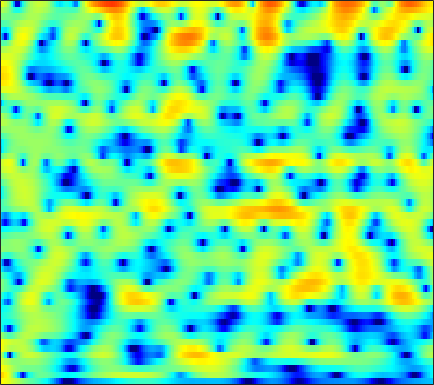

The file beside this chart, header and first rows:
5.2721, 4.9976, 4.5764, 4.0994, 3.7106, 3.155, 2.5669, 2.113, 1.5044, 0.90593, 0.32864, -0.086578, -0.60677, -1.0908, -1.437, -1.8832, -2.3399, -2.7066, -3.2452, -3.8632, -4.5808, -5.2146, -6.1846, -7.3317
7.075, 6.469, 5.479, 4.254, 3.147, 1.359, -0.9131, -3.075, -6.949, -12.81, -16.48, -12.1, -7.679, -5.007, -3.651, -2.401, -1.589, -1.205, -0.9315, -0.8818, -1.021, -1.23, -1.623, -2.118
5.101, 4.647, 3.981, 3.263, 2.706, 1.964, 1.253, 0.7673, 0.2142, -0.1976, -0.4586, -0.5644, -0.6133, -0.608, -0.5959, -0.5978, -0.6541, -0.7457, -0.9487, -1.255, -1.675, -2.061, -2.672, -3.399
3.785, 3.092, 2.204, 1.431, 0.9724, 0.5602, 0.3654, 0.3352, 0.4001, 0.5319, 0.676, 0.7794, 0.8798, 0.9245, 0.9149, 0.8367, 0.6862, 0.5172, 0.2224, -0.157, -0.6195, -1.013, -1.599, -2.262
2.628, 0.3754, -3.846, -11.58, -26.83, -9.533, -4.209, -1.941, 0.05522, 1.34, 2.163, 2.558, 2.849, 2.921, 2.855, 2.635, 2.294, 1.979, 1.496, 0.9623, 0.4016, -0.0256, -0.5986, -1.184
5.039, 4.202, 3.176, 2.382, 2.012, 1.829, 1.917, 2.07, 2.282, 2.407, 2.378, 2.227, 1.825, 1.183, 0.5306, -0.5827, -1.976, -3.157, -4.788, -6.205, -7.022, -7.184, -7.006, -6.761
4.865, 4.378, 3.796, 3.321, 3.049, 2.8, 2.652, 2.578, 2.485, 2.347, 2.103, 1.815, 1.247, 0.4216, -0.4131, -1.879, -3.833, -5.672, -8.634, -11.54, -12.01, -10.66, -8.768, -7.516
1.31, 0.3484, -0.876, -1.763, -2.018, -1.737, -0.9707, -0.2897, 0.5901, 1.32, 1.849, 2.105, 2.256, 2.199, 2.038, 1.686, 1.208, 0.8128, 0.2979, -0.1573, -0.5095, -0.6921, -0.8541, -0.9995
-3.803, -5.683, -9.242, -14.6, -16.69, -11.35, -6.982, -4.707, -2.478, -0.8566, 0.3289, 1.002, 1.666, 2.108, 2.321, 2.479, 2.515, 2.479, 2.37, 2.217, 2.006, 1.818, 1.537, 1.223
-3.97, -4.292, -4.631, -4.746, -4.606, -4.104, -3.322, -2.629, -1.672, -0.7626, 0.03762, 0.555, 1.121, 1.554, 1.792, 2.01, 2.122, 2.139, 2.089, 1.977, 1.811, 1.643, 1.37, 1.046
-4.392, -4.118, -3.747, -3.322, -2.968, -2.419, -1.795, -1.294, -0.6171, 0.02874, 0.6102, 0.9928, 1.415, 1.729, 1.88, 1.972, 1.961, 1.89, 1.714, 1.477, 1.215, 1.012, 0.732, 0.4327
-4.974, -4.776, -4.489, -4.064, -3.569, -2.727, -1.734, -0.9662, 0.01896, 0.8923, 1.622, 2.057, 2.465, 2.683, 2.719, 2.586, 2.262, 1.91, 1.32, 0.6219, -0.06135, -0.4919, -0.8767, -1.024
-5.319, -6.964, -10, -12.14, -10.45, -6.509, -3.288, -1.431, 0.4961, 1.95, 3.032, 3.623, 4.142, 4.335, 4.277, 3.905, 3.137, 2.273, 0.6671, -1.629, -4.813, -7.539, -9.043, -6.651
-2.565, -3.827, -5.497, -6.358, -5.981, -4.477, -2.694, -1.448, 0.006423, 1.244, 2.262, 2.88, 3.517, 3.89, 3.979, 3.818, 3.276, 2.588, 1.32, -0.3816, -2.444, -3.88, -4.66, -3.961
0.009304, -0.6252, -1.452, -2.214, -2.647, -3.09, -3.344, -3.369, -3.062, -2.332, -1.297, -0.4384, 0.6746, 1.664, 2.231, 2.755, 3.008, 3.006, 2.789, 2.43, 1.971, 1.569, 1.051, 0.5676
0.2531, -0.4654, -1.548, -2.833, -3.988, -5.935, -8.663, -11.62, -16.8, -14.04, -8.434, -5.456, -2.562, -0.4914, 0.6992, 1.893, 2.74, 3.193, 3.541, 3.653, 3.593, 3.442, 3.067, 2.511
-1.777, -2.578, -3.643, -4.688, -5.509, -6.615, -7.732, -8.487, -8.889, -8.074, -6.314, -4.793, -2.836, -1.159, -0.1139, 1.042, 1.915, 2.424, 2.95, 3.262, 3.39, 3.393, 3.254, 2.925
-5.457, -6.923, -8.514, -9.11, -8.842, -7.971, -6.978, -6.245, -5.275, -4.308, -3.319, -2.56, -1.61, -0.7138, -0.1034, 0.6311, 1.256, 1.639, 2.09, 2.471, 2.738, 2.866, 2.958, 2.929
-7.401, -10.75, -17.67, -18.04, -12.98, -8.795, -6.226, -4.842, -3.467, -2.457, -1.698, -1.256, -0.8156, -0.5148, -0.3399, -0.1583, 0.07391, 0.3064, 0.6704, 1.141, 1.676, 2.057, 2.491, 2.837
-1.879, -2.609, -3.312, -3.471, -3.229, -2.628, -1.894, -1.377, -0.8232, -0.4647, -0.3312, -0.4136, -0.7396, -1.369, -2.038, -3.143, -4.242, -4.624, -4.157, -2.797, -1.152, -0.002834, 1.258, 2.183
0.5273, 0.408, 0.3083, 0.2993, 0.3523, 0.4607, 0.6023, 0.6838, 0.7176, 0.6243, 0.3369, -0.05374, -0.8589, -2.11, -3.468, -6.143, -10.78, -16.15, -13.71, -7.32, -3.584, -1.69, 0.1236, 1.324
-0.2717, -0.08202, 0.1429, 0.3124, 0.4177, 0.5514, 0.6378, 0.6678, 0.663, 0.575, 0.3891, 0.1859, -0.2278, -0.767, -1.239, -1.878, -2.436, -2.57, -2.269, -1.544, -0.5702, 0.12, 0.861, 1.369
-2.318, -1.999, -1.662, -1.391, -1.216, -1.003, -0.8447, -0.7496, -0.6478, -0.5712, -0.484, -0.3815, -0.2328, -0.04413, 0.1101, 0.3472, 0.6555, 0.8671, 1.224, 1.604, 1.934, 2.15, 2.289, 2.226
-5.176, -5.234, -5.208, -4.912, -4.581, -4.186, -3.892, -3.797, -3.84, -3.91, -3.8, -3.51, -2.707, -1.657, -0.8244, 0.2102, 1.125, 1.715, 2.33, 2.817, 3.145, 3.285, 3.362, 3.24
-10.45, -13.18, -15.36, -12.52, -10.11, -8.028, -7.073, -7.091, -8.138, -10.67, -14.94, -15.38, -9.789, -5.457, -3.181, -0.9684, 0.5087, 1.359, 2.146, 2.647, 2.979, 3.113, 3.239, 3.298
-7.462, -8.941, -9.874, -8.695, -7.286, -5.719, -4.81, -4.625, -4.941, -5.787, -6.419, -6.228, -4.607, -2.558, -1.202, 0.2037, 1.13, 1.489, 1.693, 1.581, 1.315, 1.14, 1.015, 1.219
-2.258, -2.264, -2.078, -1.69, -1.297, -0.7214, -0.2329, 0.07, 0.3605, 0.5803, 0.8093, 1.032, 1.371, 1.716, 1.925, 1.98, 1.772, 1.34, 0.3174, -1.289, -3.726, -6.059, -8.784, -7.529
-2.688, -2.054, -1.199, -0.3951, 0.1632, 0.8369, 1.408, 1.773, 2.164, 2.467, 2.659, 2.763, 2.79, 2.689, 2.498, 2.07, 1.347, 0.6308, -0.7185, -2.522, -4.916, -6.931, -9.023, -8.453
-5.3, -3.754, -2.084, -0.7449, 0.07706, 0.9775, 1.696, 2.12, 2.556, 2.851, 3.008, 3.037, 2.96, 2.743, 2.471, 2.005, 1.329, 0.7382, -0.1949, -1.223, -2.283, -3.021, -3.795, -4.291
-5.064, -3.505, -1.79, -0.4425, 0.384, 1.268, 1.959, 2.352, 2.74, 2.971, 3.082, 3.062, 2.937, 2.689, 2.421, 1.955, 1.385, 0.8689, 0.125, -0.7133, -1.572, -2.262, -3.153, -4.095
-2.1, -1.247, -0.2035, 0.6986, 1.271, 1.892, 2.344, 2.591, 2.801, 2.899, 2.888, 2.826, 2.647, 2.366, 2.093, 1.599, 1.032, 0.5169, -0.23, -1.067, -1.958, -2.662, -3.69, -4.827
0.2615, 0.8603, 1.535, 2.077, 2.369, 2.62, 2.705, 2.687, 2.581, 2.434, 2.262, 2.151, 1.979, 1.745, 1.496, 1.042, 0.381, -0.2057, -1.152, -2.144, -3.144, -3.794, -4.616, -5.367
2.122, 2.714, 3.298, 3.611, 3.659, 3.452, 2.946, 2.389, 1.497, 0.6615, 0.2062, 0.2049, 0.5289, 0.9113, 1.016, 0.8711, 0.1526, -0.6946, -2.426, -4.615, -6.931, -7.804, -7.319, -6.094
2.558, 3.248, 3.931, 4.234, 4.189, 3.672, 2.542, 1.129, -1.852, -7.212, -13.91, -8.464, -3.066, -0.2814, 0.8425, 1.42, 1.129, 0.3434, -1.547, -4.666, -9.398, -11.41, -7.885, -4.422
-1.737, -0.6117, 0.5422, 1.296, 1.565, 1.526, 0.9697, 0.2414, -1.098, -2.5, -3.099, -2.706, -1.416, -0.1499, 0.5769, 1.097, 1.226, 1.016, 0.515, -0.1721, -0.7474, -0.9497, -0.8419, -0.4372
-6.766, -4.808, -2.881, -1.537, -0.8438, -0.2555, 0.0183, 0.07305, 0.03295, -0.03328, 0.0007889, 0.09754, 0.3398, 0.6325, 0.8237, 1.034, 1.103, 1.093, 0.9908, 0.8319, 0.6908, 0.5874, 0.5126, 0.4606
-6.258, -4.79, -3.193, -1.962, -1.243, -0.5353, -0.02521, 0.2401, 0.4901, 0.6566, 0.7626, 0.8483, 0.931, 1.011, 1.055, 1.097, 1.093, 1.089, 1.043, 0.9901, 0.9037, 0.8231, 0.675, 0.4829
-2.806, -2.159, -1.371, -0.6989, -0.277, 0.1835, 0.5283, 0.721, 0.9006, 1.01, 1.055, 1.056, 1.019, 0.9433, 0.8847, 0.7823, 0.7321, 0.6974, 0.699, 0.7181, 0.7183, 0.7039, 0.6023, 0.3927
0.2388, 0.4213, 0.6474, 0.8165, 0.9083, 1.008, 1.06, 1.089, 1.101, 1.074, 1.002, 0.8693, 0.6259, 0.2797, -0.02015, -0.4048, -0.6709, -0.7467, -0.6109, -0.2917, 0.1285, 0.404, 0.6615, 0.6917
2.179, 2.018, 1.746, 1.4, 1.108, 0.7098, 0.3958, 0.2685, 0.2367, 0.2883, 0.3118, 0.1926, -0.2091, -1.01, -1.945, -3.549, -5.333, -6.034, -5.165, -3.118, -1.136, -0.00134, 1.099, 1.72
1.68, 1.31, 0.6231, -0.3722, -1.381, -3.093, -4.754, -5.337, -4.584, -3.025, -1.773, -1.177, -1.035, -1.618, -2.683, -5.067, -9.173, -12.32, -9.045, -4.334, -1.246, 0.3829, 1.866, 2.804
-2.264, -2.115, -2.198, -2.93, -4.088, -6.803, -11.75, -15.21, -10.23, -5.689, -3.006, -1.801, -0.9233, -0.6709, -0.75, -1.082, -1.429, -1.441, -1.055, -0.2743, 0.6834, 1.366, 2.131, 2.71
-8.156, -5.248, -3.118, -2.18, -1.979, -2.101, -2.298, -2.288, -1.875, -1.139, -0.3879, 0.06805, 0.5065, 0.7088, 0.7676, 0.7155, 0.6548, 0.6204, 0.6262, 0.7249, 0.8726, 0.9789, 1.161, 1.3
-1.565, -0.683, 0.362, 1.115, 1.471, 1.72, 1.812, 1.812, 1.779, 1.73, 1.624, 1.523, 1.33, 1.086, 0.8429, 0.4934, 0.1198, -0.2058, -0.6299, -1.047, -1.45, -1.686, -1.923, -2.066
3.628, 3.76, 3.913, 3.994, 3.977, 3.833, 3.531, 3.22, 2.682, 2.014, 1.266, 0.6673, -0.1693, -0.9772, -1.567, -2.288, -3.06, -3.683, -4.642, -5.824, -7.112, -7.959, -8.728, -8.724
5.831, 5.772, 5.624, 5.352, 5.054, 4.512, 3.779, 3.087, 1.956, 0.5629, -1.07, -2.454, -4.346, -6.063, -6.957, -7.638, -8.066, -8.438, -9.416, -11.27, -14.54, -18.84, -31.36, -20.11
6.497, 6.385, 6.122, 5.706, 5.278, 4.526, 3.538, 2.605, 1.053, -0.9355, -3.539, -6.09, -10.8, -18.7, -23.61, -16.29, -12.67, -11.46, -10.95, -11.27, -12.16, -12.96, -13.52, -12.96
6.05, 5.968, 5.727, 5.336, 4.93, 4.22, 3.281, 2.415, 1.012, -0.7141, -2.819, -4.629, -7.256, -9.637, -10.6, -10.57, -9.881, -9.372, -8.894, -8.641, -8.526, -8.479, -8.29, -7.971
4.879, 4.879, 4.768, 4.531, 4.265, 3.775, 3.121, 2.521, 1.564, 0.4494, -0.8184, -1.811, -3.117, -4.302, -5.015, -5.757, -6.242, -6.474, -6.613, -6.635, -6.567, -6.439, -6.146, -5.776
3.388, 3.5, 3.593, 3.602, 3.557, 3.401, 3.131, 2.831, 2.302, 1.619, 0.7958, 0.09905, -0.9199, -1.998, -2.807, -3.904, -4.897, -5.51, -6.126, -6.434, -6.404, -6.155, -5.69, -5.092
1.468, 1.699, 2.034, 2.398, 2.669, 3.005, 3.237, 3.312, 3.241, 2.94, 2.418, 1.858, 0.87, -0.3937, -1.553, -3.362, -5.45, -7.095, -9.053, -9.805, -9.078, -8.129, -6.785, -5.514
-1.891, -1.809, -1.471, -0.5734, 0.3648, 1.702, 2.855, 3.529, 4.109, 4.322, 4.149, 3.763, 2.905, 1.607, 0.2553, -2.091, -5.37, -8.919, -16.9, -21.77, -13.3, -10.44, -8.188, -6.788
-7.167, -10.03, -16.44, -9.961, -5.156, -1.115, 1.478, 2.831, 4.041, 4.726, 4.932, 4.816, 4.32, 3.423, 2.494, 0.9553, -0.944, -2.503, -4.487, -5.973, -6.961, -7.66, -9.198, -11.6
-5.175, -5.906, -6.216, -4.949, -3.338, -1.145, 0.6985, 1.773, 2.858, 3.555, 3.94, 4.031, 3.887, 3.464, 3.015, 2.187, 1.167, 0.2997, -0.9112, -2.198, -3.678, -4.984, -7.174, -9.789
-2.101, -2.077, -1.885, -1.509, -1.087, -0.4425, 0.2555, 0.737, 1.327, 1.811, 2.182, 2.364, 2.472, 2.429, 2.285, 1.925, 1.44, 0.9926, 0.2982, -0.5111, -1.366, -2.045, -2.849, -3.444
-0.2348, -0.2409, -0.3487, -0.5064, -0.628, -0.7505, -0.8004, -0.7233, -0.4915, -0.08517, 0.3801, 0.7357, 1.173, 1.505, 1.631, 1.713, 1.637, 1.497, 1.167, 0.7259, 0.2238, -0.1768, -0.6764, -1.093
1.84, 1.561, 0.9267, 0.02927, -0.8446, -2.171, -3.501, -4.162, -4.179, -3.245, -1.913, -0.9336, 0.1805, 1.024, 1.517, 1.981, 2.211, 2.25, 2.158, 1.921, 1.507, 1.135, 0.5095, -0.1937
4.215, 3.672, 2.612, 1.027, -0.6148, -3.74, -8.882, -16.98, -17.16, -8.085, -4.133, -2.26, -0.4957, 0.7444, 1.462, 2.103, 2.529, 2.697, 2.774, 2.628, 2.239, 1.763, 0.8212, -0.527
